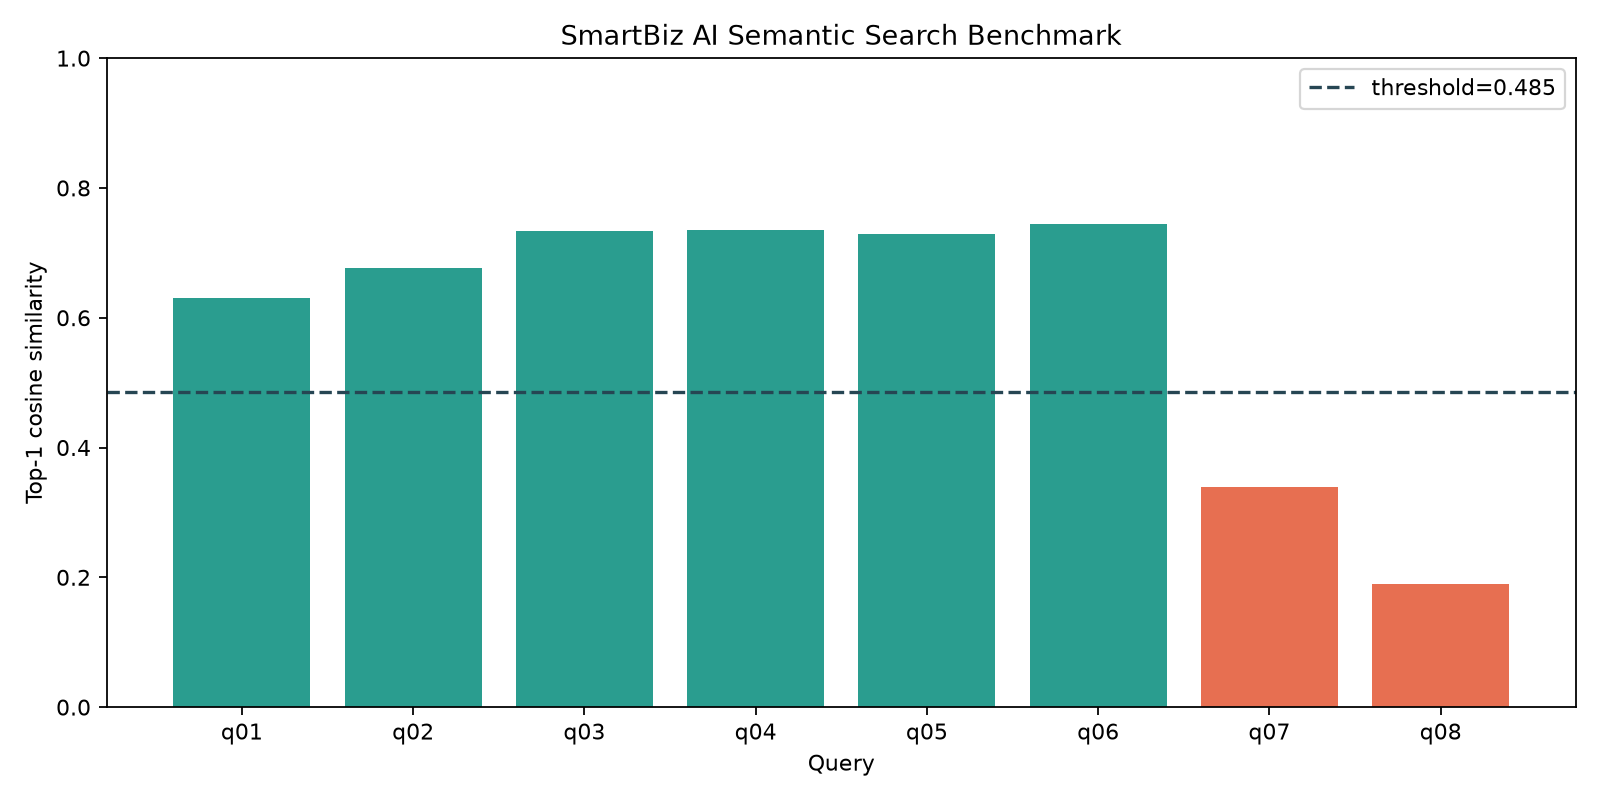

Data behind this chart, as committed beside it:
query_id, category, query, expected_sources, top_documents, top_chunks, top_k, top_similarity, retrieved_relevant, retrieved_relevant_sources, precision_at_k, recall_at_k, relevance_status, accepted, false_acceptance, false_rejection, analysis
q01, relevant, Bagaimana cara pencatatan keuangan dan t…, SOP-15_Pencatatan-Keuangan-dan-Tutup-Buk…, E-Book_Pedoman_SIAPIK.pdf; 3 Pedoman Tek…, akhir dari sistem akuntansi. Jurnal Penu…, 5, 0.6305, 0, 0, 0.0, 0.0, tidak relevan, True, False, False, Tidak ada sumber relevan pada Top-K; per…
q02, relevant, Apa prosedur pengelolaan stok dan persed…, SOP-13_Pengelolaan-Stok-dan-Persediaan-B…, SOP-13_Pengelolaan-Stok-dan-Persediaan-B…, untuk mencocokkan catatan dengan kondisi…, 5, 0.6771, 2, 1, 0.4, 1.0, relevan, True, False, False, Hasil Top-K memuat sumber relevan.
q03, synonym, Bagaimana menentukan HPP dan harga jual …, Pelatihan HPP dan Harga Jual untuk Koper…, Pelatihan HPP dan Harga Jual untuk Koper…, kasar saja bukan berdasarkan pertimbanga…, 5, 0.7335, 3, 1, 0.6, 1.0, relevan, True, False, False, Hasil Top-K memuat sumber relevan.
q04, synonym, Apa langkah evaluasi pemasok atau vendor…, sop-seleksi-dan-evaluasi-vendor (1).pdf;…, sop-seleksi-dan-evaluasi-vendor (1).pdf;…, SIUP, NIB, NPWP, dan sertifikasi lain ya…, 5, 0.7358, 4, 1, 0.8, 0.5, relevan, True, False, False, Hasil Top-K memuat sumber relevan.
q05, ambiguous, Bagaimana meningkatkan efisiensi usaha k…, 67 Buku 4 Manajemen Usaha Kecil.pdf; E-B…, 67 Buku 4 Manajemen Usaha Kecil.pdf, dan kadang pemilik) cenderung kurang mam…, 5, 0.7284, 5, 1, 1.0, 0.5, relevan, True, False, False, Hasil Top-K memuat sumber relevan.
q06, ambiguous, Apa pedoman pencatatan transaksi untuk u…, E-Book_Pedoman_SIAPIK.pdf; Buku Juknis S…, Buku Juknis SIAPIK Web Sektor Perdaganga…, hasil Laporan Rincian Bahan Persediaan p…, 5, 0.7445, 4, 1, 0.8, 0.5, relevan, True, False, False, Hasil Top-K memuat sumber relevan.
q07, out-of-domain, Bagaimana cara merawat tanaman hias di r…, , Pengumuman_Modul_Pengantar_Manajemen_Ran…, kegiatan produksi termasuk penjadwalan p…, 5, 0.3393, 0, 0, 0.0, 0.0, ditolak, False, False, False, Query out-of-domain berhasil ditolak ole…
q08, out-of-domain, Siapa yang memenangkan pertandingan sepa…, , SOP-13_Pengelolaan-Stok-dan-Persediaan-B…, Berita Acara Stock Opname Periode Pemeri…, 5, 0.1895, 0, 0, 0.0, 0.0, ditolak, False, False, False, Query out-of-domain berhasil ditolak ole…
